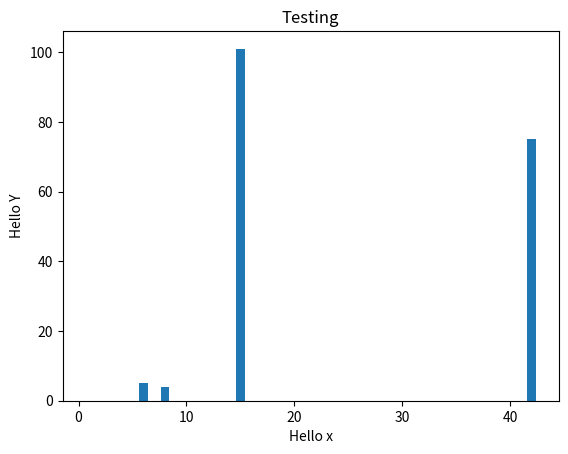

Recreate this plot in Python.
import matplotlib.pyplot as plots
import numpy as npc

""" x = npc.array([0,6])
y = npc.array([0,250])

plots.plot(x, y)
plots.plot(x, y, "o")
plots.show() """

""" drafting point on matplotlib """
x = npc.array([1,8,6,42,15])
y = npc.array([0,4,5,75,101])

# plots.plot(x, y)
plots.title("Testing")
plots.bar(x,y)
plots.xlabel("Hello x")
plots.ylabel("Hello Y")

plots.show()
